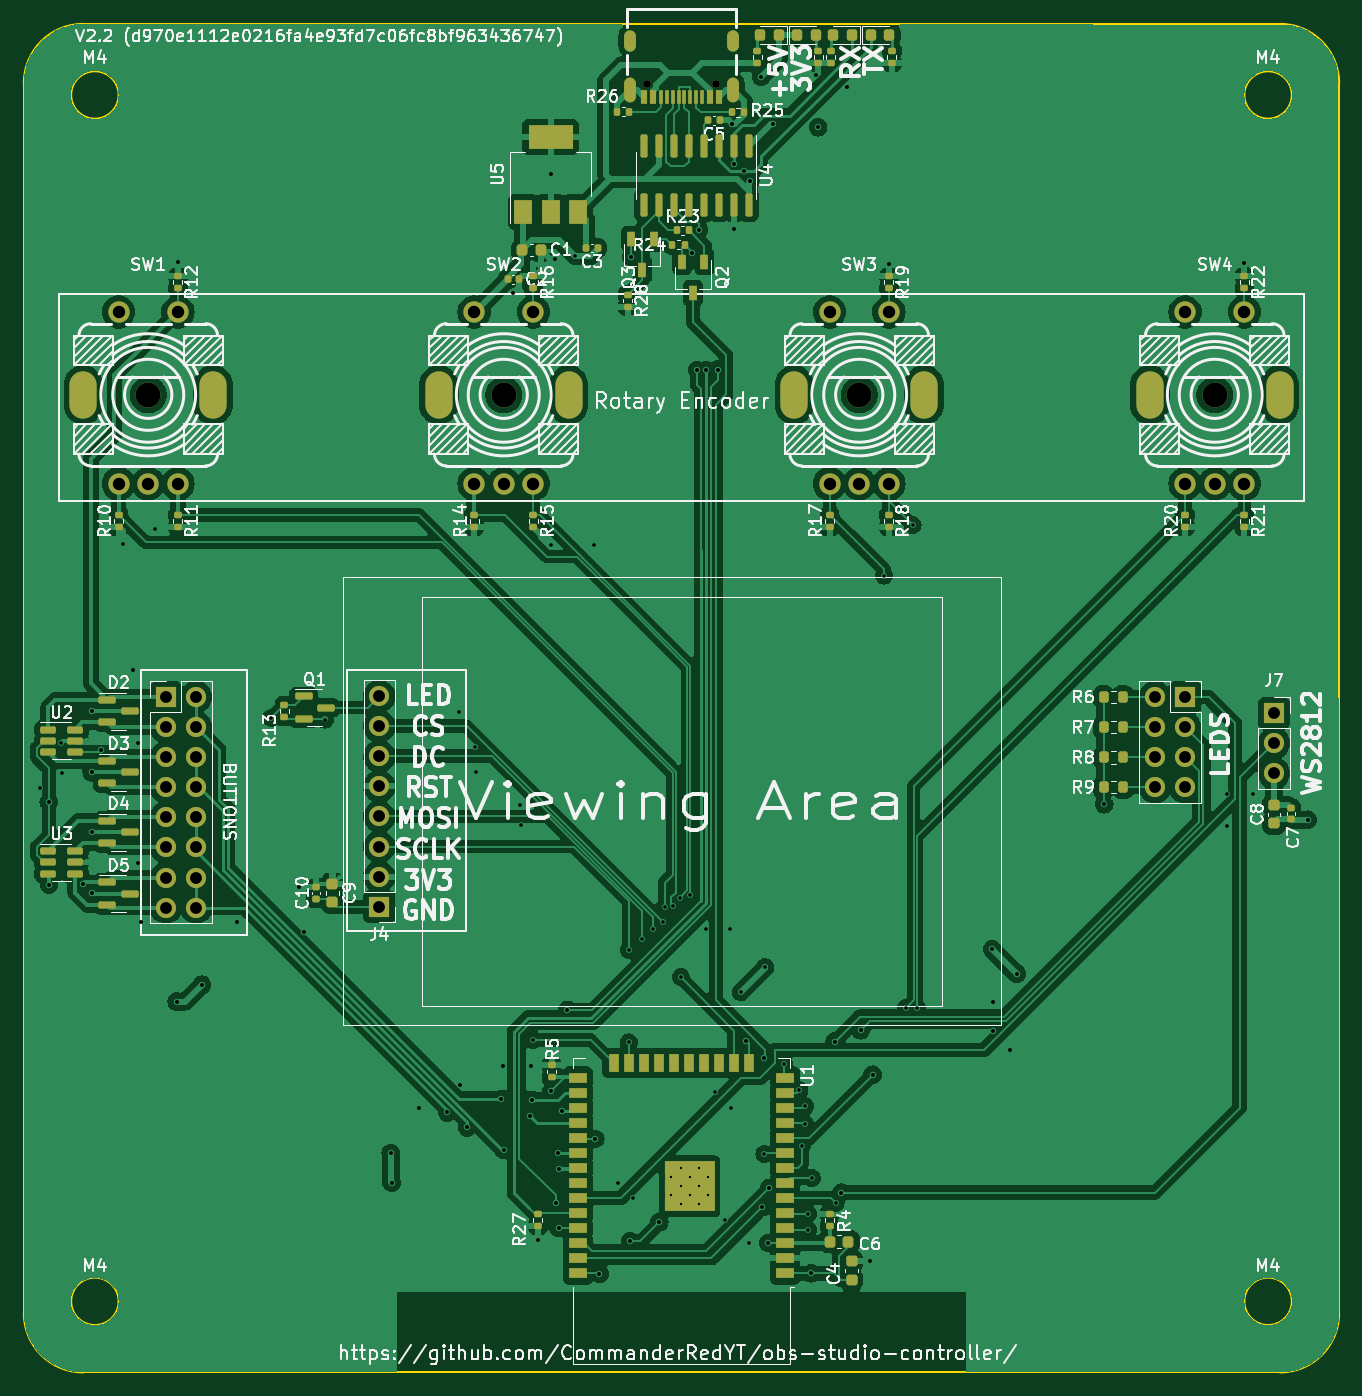
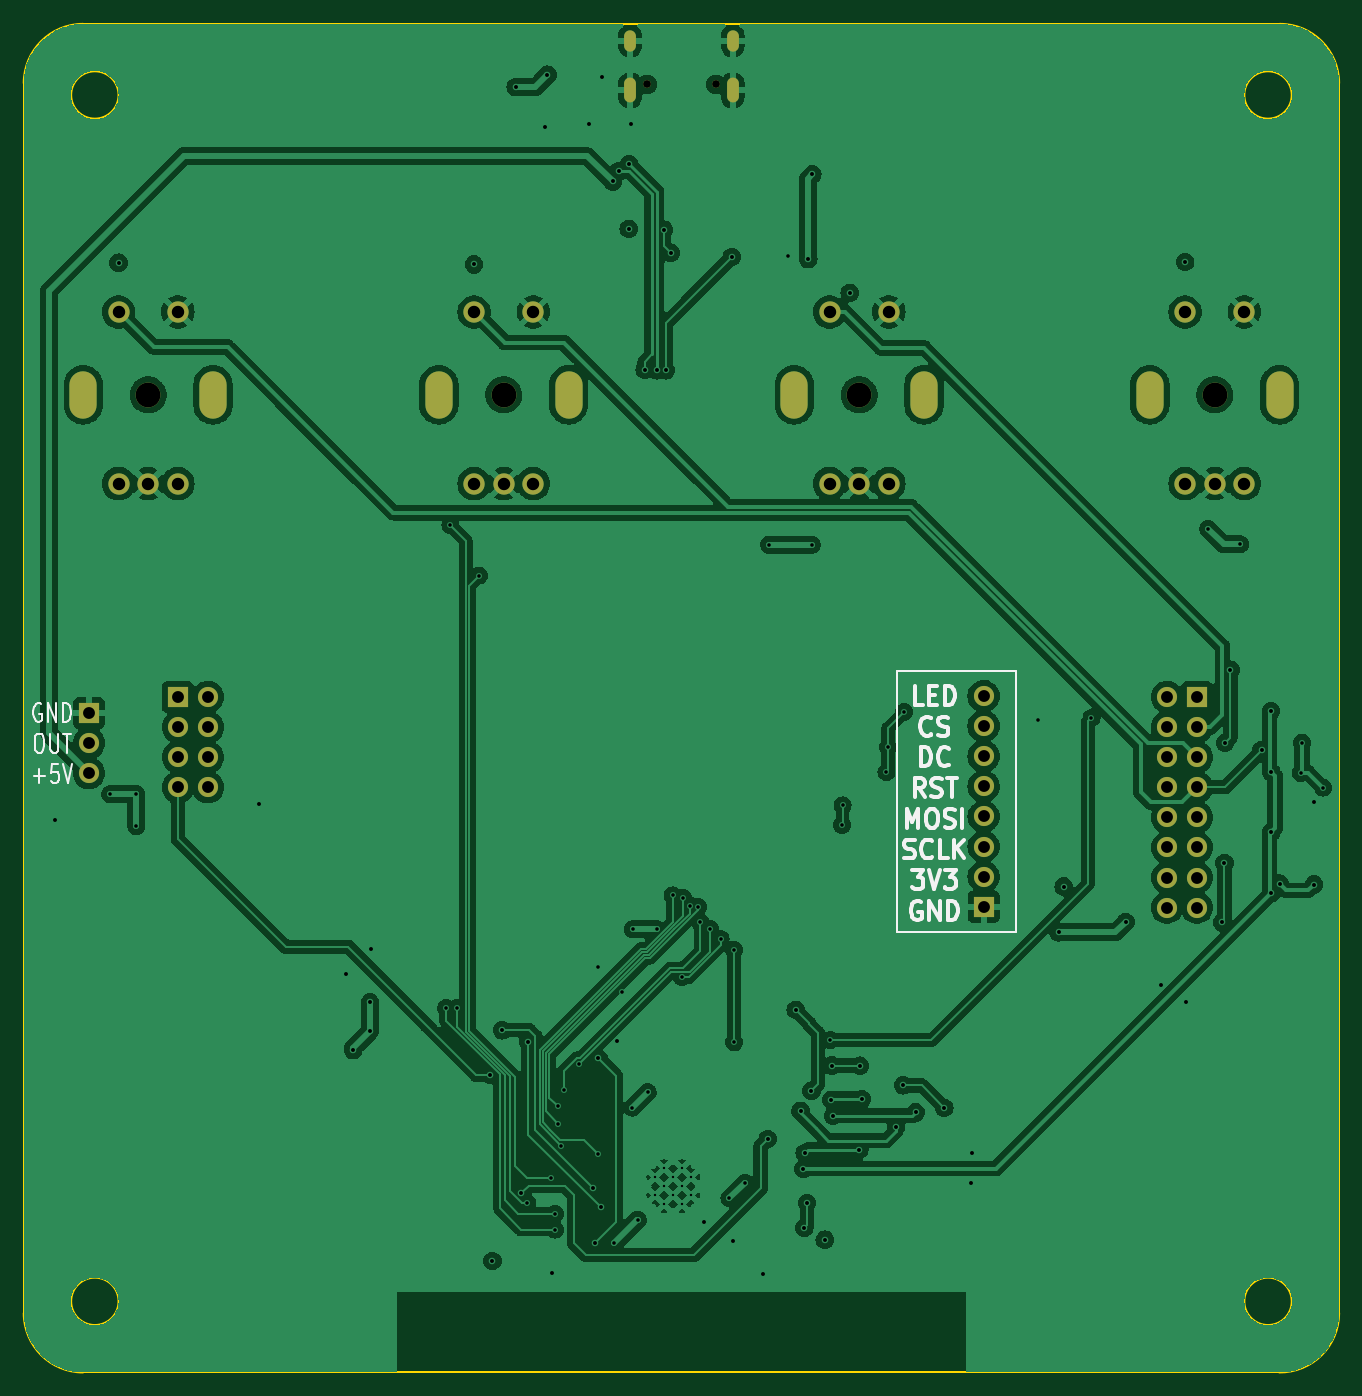
Circuit board: 11 layer files. Board 111.0 x 113.8 mm.
- bottom_copper: obs-studio-controller-CuBottom.gbr (241151 bytes)
- top_copper: obs-studio-controller-CuTop.gbr (267646 bytes)
- outline: obs-studio-controller-EdgeCuts.gbr (1241 bytes)
- bottom_mask: obs-studio-controller-MaskBottom.gbr (2529 bytes)
- top_mask: obs-studio-controller-MaskTop.gbr (11084 bytes)
- drill: obs-studio-controller-NPTH.drl (267 bytes)
- drill: obs-studio-controller-PTH.drl (4562 bytes)
- paste: obs-studio-controller-PasteBottom.gbr (1340 bytes)
- paste: obs-studio-controller-PasteTop.gbr (9770 bytes)
- bottom_silk: obs-studio-controller-SilkBottom.gbr (18494 bytes)
- top_silk: obs-studio-controller-SilkTop.gbr (186770 bytes)

=== bottom_copper: obs-studio-controller-CuBottom.gbr (241151 bytes, source omitted) ===
=== top_copper: obs-studio-controller-CuTop.gbr (267646 bytes, source omitted) ===
=== outline: obs-studio-controller-EdgeCuts.gbr ===
%TF.GenerationSoftware,KiCad,Pcbnew,7.0.1*%
%TF.CreationDate,2023-04-08T17:55:00+02:00*%
%TF.ProjectId,obs-studio-controller,6f62732d-7374-4756-9469-6f2d636f6e74,rev?*%
%TF.SameCoordinates,Original*%
%TF.FileFunction,Profile,NP*%
%FSLAX46Y46*%
G04 Gerber Fmt 4.6, Leading zero omitted, Abs format (unit mm)*
G04 Created by KiCad (PCBNEW 7.0.1) date 2023-04-08 17:55:00*
%MOMM*%
%LPD*%
G01*
G04 APERTURE LIST*
%TA.AperFunction,Profile*%
%ADD10C,0.200000*%
%TD*%
G04 APERTURE END LIST*
D10*
X98000000Y-75000000D02*
X-2950000Y-74999999D01*
X98000000Y-75000000D02*
G75*
G03*
X103000000Y-70000000I0J5000000D01*
G01*
X-3000000Y38800000D02*
X98000000Y38800000D01*
X-8000249Y-70000000D02*
G75*
G03*
X-2950000Y-74999999I5000248J-1D01*
G01*
X-8000249Y-70000000D02*
X-8000000Y33800000D01*
X0Y32800000D02*
G75*
G03*
X0Y32800000I-2000000J0D01*
G01*
X99000000Y32800000D02*
G75*
G03*
X99000000Y32800000I-2000000J0D01*
G01*
X103000000Y33800000D02*
G75*
G03*
X98000000Y38800000I-5000000J0D01*
G01*
X-3000000Y38800000D02*
G75*
G03*
X-8000000Y33800000I0J-5000000D01*
G01*
X103000000Y33800000D02*
X103000000Y-70000000D01*
X0Y-69000000D02*
G75*
G03*
X0Y-69000000I-2000000J0D01*
G01*
X99000000Y-69000000D02*
G75*
G03*
X99000000Y-69000000I-2000000J0D01*
G01*
M02*

=== bottom_mask: obs-studio-controller-MaskBottom.gbr ===
%TF.GenerationSoftware,KiCad,Pcbnew,7.0.1*%
%TF.CreationDate,2023-04-08T17:55:00+02:00*%
%TF.ProjectId,obs-studio-controller,6f62732d-7374-4756-9469-6f2d636f6e74,rev?*%
%TF.SameCoordinates,Original*%
%TF.FileFunction,Soldermask,Bot*%
%TF.FilePolarity,Negative*%
%FSLAX46Y46*%
G04 Gerber Fmt 4.6, Leading zero omitted, Abs format (unit mm)*
G04 Created by KiCad (PCBNEW 7.0.1) date 2023-04-08 17:55:00*
%MOMM*%
%LPD*%
G01*
G04 APERTURE LIST*
%ADD10C,2.100000*%
%ADD11C,1.800000*%
%ADD12O,2.300000X4.000000*%
%ADD13R,1.700000X1.700000*%
%ADD14O,1.700000X1.700000*%
%ADD15C,0.650000*%
%ADD16O,1.000000X2.100000*%
%ADD17O,1.000000X1.800000*%
G04 APERTURE END LIST*
D10*
%TO.C,SW3*%
X62500000Y7500000D03*
D11*
X60000000Y0D03*
X65000000Y0D03*
X62500000Y0D03*
X60000000Y14500000D03*
X65000000Y14500000D03*
D12*
X57030000Y7500000D03*
X67970000Y7500000D03*
%TD*%
D10*
%TO.C,SW1*%
X2500000Y7500000D03*
D11*
X0Y0D03*
X5000000Y0D03*
X2500000Y0D03*
X0Y14500000D03*
X5000000Y14500000D03*
D12*
X-2970000Y7500000D03*
X7970000Y7500000D03*
%TD*%
D10*
%TO.C,SW2*%
X32500000Y7500000D03*
D11*
X30000000Y0D03*
X35000000Y0D03*
X32500000Y0D03*
X30000000Y14500000D03*
X35000000Y14500000D03*
D12*
X27030000Y7500000D03*
X37970000Y7500000D03*
%TD*%
D10*
%TO.C,SW4*%
X92500000Y7500000D03*
D11*
X90000000Y0D03*
X95000000Y0D03*
X92500000Y0D03*
X90000000Y14500000D03*
X95000000Y14500000D03*
D12*
X87030000Y7500000D03*
X97970000Y7500000D03*
%TD*%
D13*
%TO.C,J4*%
X22000000Y-35700000D03*
D14*
X22000000Y-33160000D03*
X22000000Y-30620000D03*
X22000000Y-28080000D03*
X22000000Y-25540000D03*
X22000000Y-23000000D03*
X22000000Y-20460000D03*
X22000000Y-17920000D03*
%TD*%
D13*
%TO.C,J3*%
X90000000Y-18000000D03*
D14*
X87460000Y-18000000D03*
X90000000Y-20540000D03*
X87460000Y-20540000D03*
X90000000Y-23080000D03*
X87460000Y-23080000D03*
X90000000Y-25620000D03*
X87460000Y-25620000D03*
%TD*%
D13*
%TO.C,J5*%
X4000000Y-18000000D03*
D14*
X6540000Y-18000000D03*
X4000000Y-20540000D03*
X6540000Y-20540000D03*
X4000000Y-23080000D03*
X6540000Y-23080000D03*
X4000000Y-25620000D03*
X6540000Y-25620000D03*
X4000000Y-28160000D03*
X6540000Y-28160000D03*
X4000000Y-30700000D03*
X6540000Y-30700000D03*
X4000000Y-33240000D03*
X6540000Y-33240000D03*
X4000000Y-35780000D03*
X6540000Y-35780000D03*
%TD*%
D13*
%TO.C,J7*%
X97500000Y-19350000D03*
D14*
X97500000Y-21890000D03*
X97500000Y-24430000D03*
%TD*%
D15*
%TO.C,USBC1*%
X50390000Y33690000D03*
X44610000Y33690000D03*
D16*
X51820000Y33190000D03*
D17*
X51820000Y37370000D03*
X43180000Y37370000D03*
D16*
X43180000Y33190000D03*
%TD*%
M02*

=== top_mask: obs-studio-controller-MaskTop.gbr (11084 bytes, source omitted) ===
=== drill: obs-studio-controller-NPTH.drl ===
M48
; DRILL file {KiCad 7.0.1} date Sa 08 Apr 2023 17:55:00
; FORMAT={-:-/ absolute / inch / decimal}
; #@! TF.CreationDate,2023-04-08T17:55:00+02:00
; #@! TF.GenerationSoftware,Kicad,Pcbnew,7.0.1
; #@! TF.FileFunction,NonPlated,1,2,NPTH
FMAT,2
INCH
%
G90
G05
T0
M30

=== drill: obs-studio-controller-PTH.drl ===
M48
; DRILL file {KiCad 7.0.1} date Sa 08 Apr 2023 17:55:00
; FORMAT={-:-/ absolute / inch / decimal}
; #@! TF.CreationDate,2023-04-08T17:55:00+02:00
; #@! TF.GenerationSoftware,Kicad,Pcbnew,7.0.1
; #@! TF.FileFunction,Plated,1,2,PTH
FMAT,2
INCH
; #@! TA.AperFunction,Plated,PTH,ComponentDrill
T1C0.0079
; #@! TA.AperFunction,Plated,PTH,ViaDrill
T2C0.0118
; #@! TA.AperFunction,Plated,PTH,ViaDrill
T3C0.0130
; #@! TA.AperFunction,Plated,PTH,ComponentDrill
T4C0.0236
; #@! TA.AperFunction,Plated,PTH,ComponentDrill
T5C0.0256
; #@! TA.AperFunction,Plated,PTH,ComponentDrill
T6C0.0394
; #@! TA.AperFunction,Plated,PTH,ComponentDrill
T7C0.0413
; #@! TA.AperFunction,Plated,PTH,ComponentDrill
T8C0.0610
; #@! TA.AperFunction,Plated,PTH,ComponentDrill
T9C0.0827
%
G90
G05
T1
X1.8368Y-2.3044
X1.8368Y-2.3645
X1.8668Y-2.2744
X1.8668Y-2.3344
X1.8668Y-2.3945
X1.8969Y-2.3044
X1.8969Y-2.3645
X1.9269Y-2.2744
X1.9269Y-2.3344
X1.9269Y-2.3945
X1.9569Y-2.3044
X1.9569Y-2.3645
T2
X-0.2618Y-1.0098
X-0.1909Y-0.8602
X-0.187Y-0.9606
X0.0138Y-0.2008
X0.1201Y-0.1496
X0.5079Y-0.7776
X0.685Y-0.7835
X1.1299Y-0.7579
X1.1831Y-0.876
X1.189Y-0.9587
X1.3346Y-1.0689
X1.3366Y-1.1339
X1.376Y-1.8484
X1.437Y-0.2028
X1.5177Y0.7559
X1.5787Y-0.2028
X1.6594Y-2.3228
X1.6949Y-1.5492
X1.6949Y-1.8563
X1.7106Y-2.374
X1.7402Y-1.5118
X1.7756Y-1.4783
X1.8071Y-1.4567
X1.8141Y-1.4062
X1.8425Y-1.4016
X1.8642Y-1.376
X1.8681Y-1.6398
X1.8996Y-1.3681
X1.9528Y-1.4803
X1.9823Y-2.0217
X2.0146Y-2.4459
X2.0315Y-1.4803
X2.0335Y-2.0728
X2.0669Y-1.689
X2.0945Y-2.5236
X2.1457Y-2.2264
X2.1476Y-1.6063
X2.2106Y-1.9272
X2.2618Y-2.0157
X2.2697Y-2.1988
X2.2795Y-2.126
X2.2815Y-2.0689
X2.2894Y-2.4252
X2.2894Y-2.4783
X2.3031Y-2.3071
X2.3819Y-2.3898
X2.5433Y-0.3051
X2.6161Y-1.7421
X2.6378Y-0.1378
X2.6516Y-1.7421
X3.6811Y-1.0315
X3.6811Y-1.1378
X3.7677Y-1.0315
T3
X-0.2319Y-1.0563
X-0.2313Y-1.3317
X-0.1171Y-1.3287
X-0.0896Y-0.9587
X-0.0896Y-1.1575
X-0.0896Y-1.3602
X-0.0886Y-0.7559
X-0.0571Y-0.8858
X0.0463Y-0.6181
X0.064Y-0.8612
X0.0659Y-1.2608
X0.0738Y-1.4577
X0.1933Y-1.7205
X0.1969Y0.7362
X0.2764Y-1.6646
X0.3947Y-1.4567
X0.6004Y-1.3386
X0.6171Y-1.4902
X0.9039Y-2.2244
X0.9071Y-2.3224
X0.997Y-2.0738
X1.0923Y-2.0888
X1.1339Y-1.999
X1.1575Y-2.1388
X1.2717Y-2.0443
X1.2776Y-1.9341
X1.2795Y-2.2126
X1.311Y0.6339
X1.3661Y-2.1004
X1.3711Y-1.9331
X1.372Y-2.0472
X1.3937Y-2.5118
X1.435Y1.0276
X1.438Y-2.0167
X1.4488Y0.7461
X1.4528Y-2.3907
X1.4606Y-2.2234
X1.4616Y-2.4724
X1.4646Y-2.2756
X1.4744Y-2.0837
X1.4902Y-1.748
X1.5837Y-2.1772
X1.5976Y-2.6244
X1.6988Y-2.5167
X1.7028Y0.753
X1.7963Y-2.4537
X1.9055Y0.7667
X1.9223Y0.377
X1.9282Y0.8435
X1.9518Y0.377
X1.9921Y0.3789
X2.0378Y1.1957
X2.0438Y1.062
X2.0453Y0.8465
X2.0787Y1.0384
X2.085Y-1.85
X2.0984Y1.0039
X2.1343Y1.3516
X2.1388Y-2.4035
X2.1457Y-1.9094
X2.1585Y-2.5226
X2.1624Y-2.3396
X2.1756Y1.1957
X2.3008Y-2.6234
X2.3154Y1.3587
X2.324Y1.1843
X2.3789Y-1.8533
X2.4016Y-2.3553
X2.4205Y1.3173
X2.4656Y-1.8159
X2.498Y-2.5827
X2.5049Y-1.9636
X2.5591Y0.7283
X2.9026Y-1.5472
X2.9045Y-1.7234
X2.9045Y-1.8171
X2.9606Y-1.8819
X2.9843Y-1.628
X3.2744Y-1.0654
X3.7402Y0.7343
X3.9504Y-1.1165
T5
X1.7563Y1.3264
X1.9839Y1.3264
T6
X0.1575Y-0.7087
X0.1575Y-0.8087
X0.1575Y-0.9087
X0.1575Y-1.0087
X0.1575Y-1.1087
X0.1575Y-1.2087
X0.1575Y-1.3087
X0.1575Y-1.4087
X0.2575Y-0.7087
X0.2575Y-0.8087
X0.2575Y-0.9087
X0.2575Y-1.0087
X0.2575Y-1.1087
X0.2575Y-1.2087
X0.2575Y-1.3087
X0.2575Y-1.4087
X0.8661Y-0.7055
X0.8661Y-0.8055
X0.8661Y-0.9055
X0.8661Y-1.0055
X0.8661Y-1.1055
X0.8661Y-1.2055
X0.8661Y-1.3055
X0.8661Y-1.4055
X3.4433Y-0.7087
X3.4433Y-0.8087
X3.4433Y-0.9087
X3.4433Y-1.0087
X3.5433Y-0.7087
X3.5433Y-0.8087
X3.5433Y-0.9087
X3.5433Y-1.0087
X3.8386Y-0.7618
X3.8386Y-0.8618
X3.8386Y-0.9618
T7
X0.0Y0.5709
X0.0Y0.0
X0.0984Y0.0
X0.1969Y0.5709
X0.1969Y0.0
X1.1811Y0.5709
X1.1811Y0.0
X1.2795Y0.0
X1.378Y0.5709
X1.378Y0.0
X2.3622Y0.5709
X2.3622Y0.0
X2.4606Y0.0
X2.5591Y0.5709
X2.5591Y0.0
X3.5433Y0.5709
X3.5433Y0.0
X3.6417Y0.0
X3.7402Y0.5709
X3.7402Y0.0
T9
X0.0984Y0.2953
X1.2795Y0.2953
X2.4606Y0.2953
X3.6417Y0.2953
T4
G00X1.7Y1.4555
M15
G01X1.7Y1.487
M16
G05
G00X1.7Y1.285
M15
G01X1.7Y1.3283
M16
G05
G00X2.0402Y1.4555
M15
G01X2.0402Y1.487
M16
G05
G00X2.0402Y1.285
M15
G01X2.0402Y1.3283
M16
G05
T8
G00X-0.1169Y0.2667
M15
G01X-0.1169Y0.3238
M16
G05
G00X0.3138Y0.2667
M15
G01X0.3138Y0.3238
M16
G05
G00X1.0642Y0.2667
M15
G01X1.0642Y0.3238
M16
G05
G00X1.4949Y0.2667
M15
G01X1.4949Y0.3238
M16
G05
G00X2.2453Y0.2667
M15
G01X2.2453Y0.3238
M16
G05
G00X2.676Y0.2667
M15
G01X2.676Y0.3238
M16
G05
G00X3.4264Y0.2667
M15
G01X3.4264Y0.3238
M16
G05
G00X3.8571Y0.2667
M15
G01X3.8571Y0.3238
M16
G05
T0
M30

=== paste: obs-studio-controller-PasteBottom.gbr ===
%TF.GenerationSoftware,KiCad,Pcbnew,7.0.1*%
%TF.CreationDate,2023-04-08T17:55:00+02:00*%
%TF.ProjectId,obs-studio-controller,6f62732d-7374-4756-9469-6f2d636f6e74,rev?*%
%TF.SameCoordinates,Original*%
%TF.FileFunction,Paste,Bot*%
%TF.FilePolarity,Positive*%
%FSLAX46Y46*%
G04 Gerber Fmt 4.6, Leading zero omitted, Abs format (unit mm)*
G04 Created by KiCad (PCBNEW 7.0.1) date 2023-04-08 17:55:00*
%MOMM*%
%LPD*%
G01*
G04 APERTURE LIST*
%ADD10C,1.800000*%
%ADD11O,2.300000X4.000000*%
%ADD12O,1.000000X2.100000*%
%ADD13O,1.000000X1.800000*%
G04 APERTURE END LIST*
D10*
%TO.C,SW3*%
X60000000Y0D03*
X65000000Y0D03*
X62500000Y0D03*
X60000000Y14500000D03*
X65000000Y14500000D03*
D11*
X57030000Y7500000D03*
X67970000Y7500000D03*
%TD*%
D10*
%TO.C,SW1*%
X0Y0D03*
X5000000Y0D03*
X2500000Y0D03*
X0Y14500000D03*
X5000000Y14500000D03*
D11*
X-2970000Y7500000D03*
X7970000Y7500000D03*
%TD*%
D10*
%TO.C,SW2*%
X30000000Y0D03*
X35000000Y0D03*
X32500000Y0D03*
X30000000Y14500000D03*
X35000000Y14500000D03*
D11*
X27030000Y7500000D03*
X37970000Y7500000D03*
%TD*%
D10*
%TO.C,SW4*%
X90000000Y0D03*
X95000000Y0D03*
X92500000Y0D03*
X90000000Y14500000D03*
X95000000Y14500000D03*
D11*
X87030000Y7500000D03*
X97970000Y7500000D03*
%TD*%
D12*
%TO.C,USBC1*%
X51820000Y33190000D03*
D13*
X51820000Y37370000D03*
X43180000Y37370000D03*
D12*
X43180000Y33190000D03*
%TD*%
M02*

=== paste: obs-studio-controller-PasteTop.gbr (9770 bytes, source omitted) ===
=== bottom_silk: obs-studio-controller-SilkBottom.gbr (18494 bytes, source omitted) ===
=== top_silk: obs-studio-controller-SilkTop.gbr (186770 bytes, source omitted) ===
